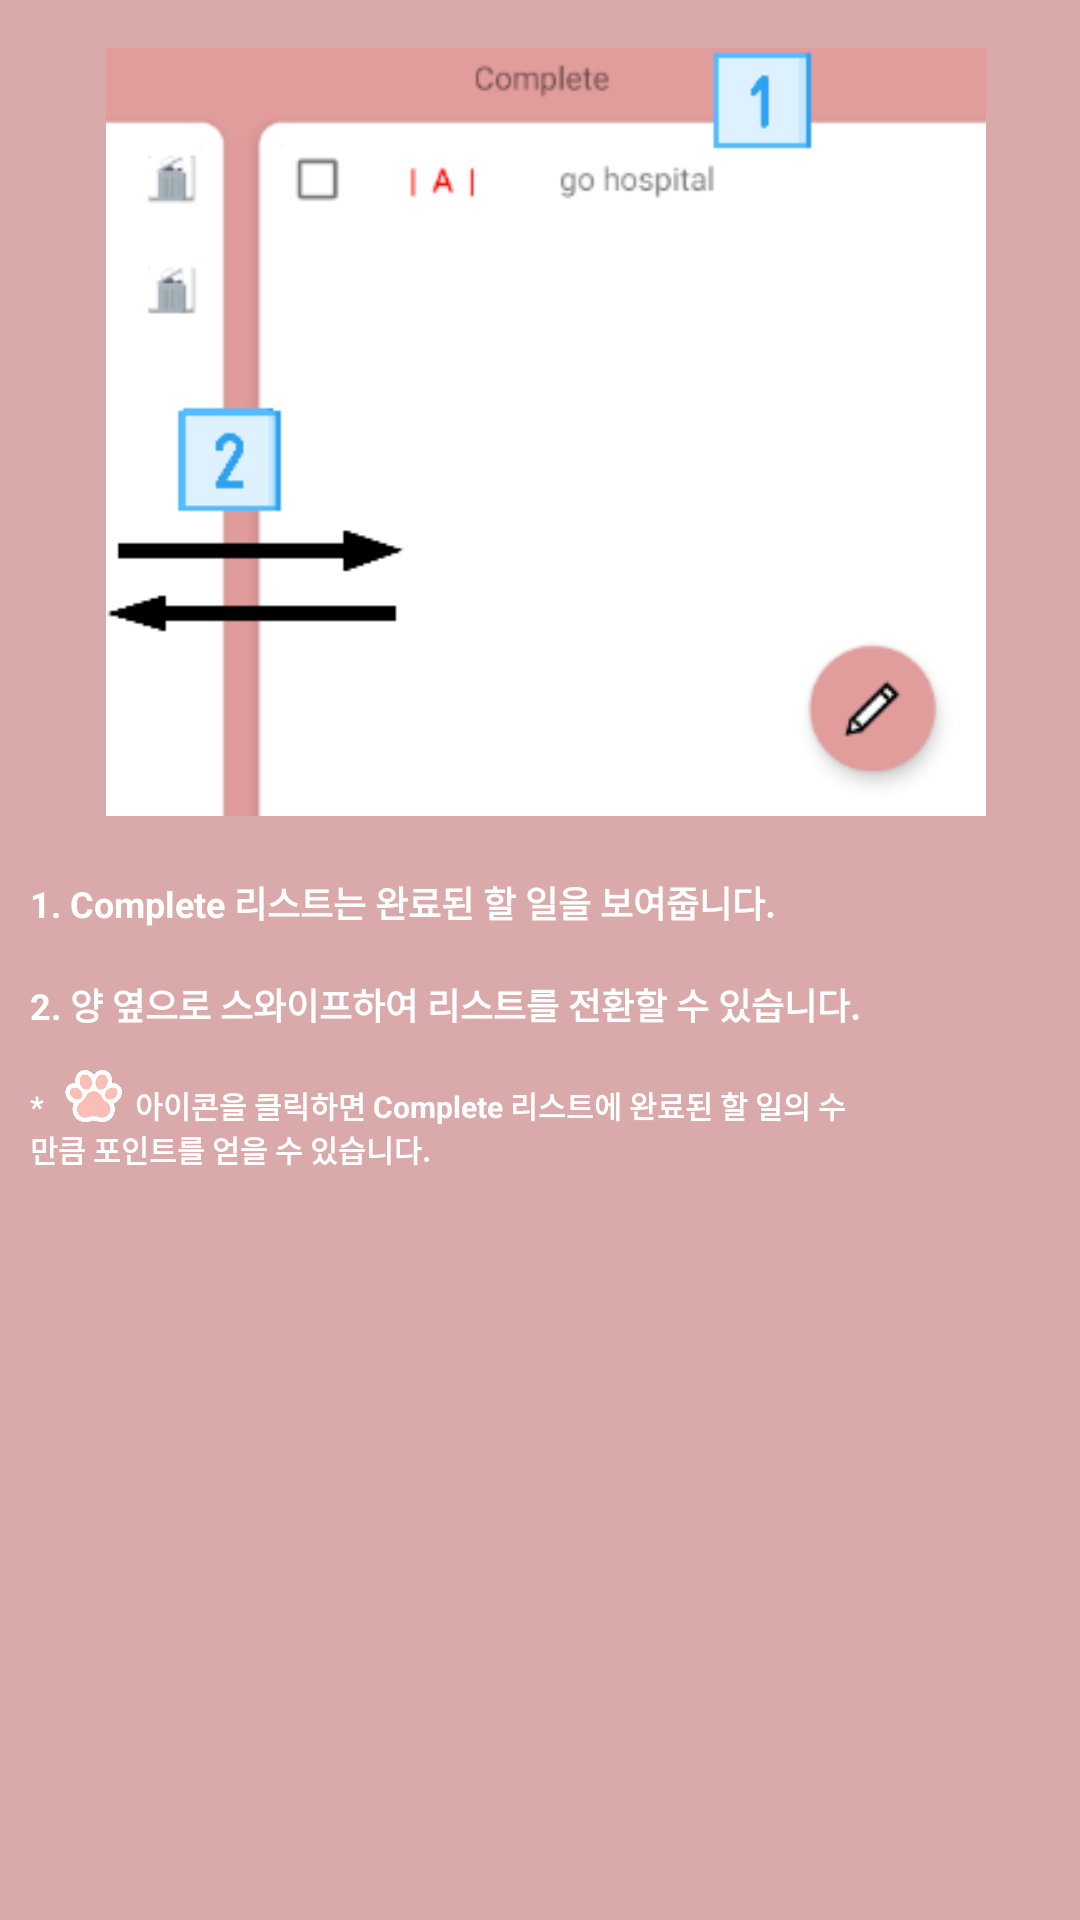

Write the Android layout XML for this screen, with the resource values it uses.
<!-- AndroidManifest.xml: application theme AppTheme -->
<!-- res/layout/fragment_info2.xml -->
<androidx.constraintlayout.widget.ConstraintLayout xmlns:android="http://schemas.android.com/apk/res/android"
    xmlns:app="http://schemas.android.com/apk/res-auto"
    xmlns:tools="http://schemas.android.com/tools"
    android:id="@+id/informationLayout2"
    android:layout_width="320dp"
    android:layout_height="440dp"
    android:background="#DAA9A9"
    app:layout_constraintEnd_toEndOf="parent"
    app:layout_constraintStart_toStartOf="parent">


    <ImageView
        android:id="@+id/imageView12"
        android:layout_width="316dp"
        android:layout_height="256dp"
        android:layout_marginTop="16dp"
        app:layout_constraintEnd_toEndOf="parent"
        app:layout_constraintHorizontal_bias="0.545"
        app:layout_constraintStart_toStartOf="parent"
        app:layout_constraintTop_toTopOf="parent"
        app:srcCompat="@drawable/description5" />

    <TextView
        android:id="@+id/textView24"
        android:layout_width="292dp"
        android:layout_height="20dp"
        android:layout_marginStart="10dp"
        android:layout_marginTop="10dp"
        android:text="2. 양 옆으로 스와이프하여 리스트를 전환할 수 있습니다. "
        android:textColor="@color/colorWhite"
        android:textSize="12sp"
        android:textStyle="bold"
        app:layout_constraintEnd_toEndOf="parent"
        app:layout_constraintHorizontal_bias="0.0"
        app:layout_constraintStart_toStartOf="parent"
        app:layout_constraintTop_toBottomOf="@+id/textView28" />

    <TextView
        android:id="@+id/textView28"
        android:layout_width="289dp"
        android:layout_height="24dp"
        android:layout_marginStart="10dp"
        android:layout_marginTop="20dp"
        android:text="1. Complete 리스트는 완료된 할 일을 보여줍니다."
        android:textColor="@color/colorWhite"
        android:textSize="12sp"
        android:textStyle="bold"
        app:layout_constraintEnd_toEndOf="parent"
        app:layout_constraintHorizontal_bias="0.0"
        app:layout_constraintStart_toStartOf="parent"
        app:layout_constraintTop_toBottomOf="@+id/imageView12" />

    <ImageView
        android:id="@+id/imageView28"
        android:layout_width="23dp"
        android:layout_height="20dp"
        android:layout_marginStart="20dp"
        android:layout_marginTop="10dp"
        android:layout_marginBottom="104dp"
        android:src="@drawable/cat_footprint"
        app:layout_constraintBottom_toBottomOf="parent"
        app:layout_constraintEnd_toEndOf="parent"
        app:layout_constraintHorizontal_bias="0.0"
        app:layout_constraintStart_toStartOf="parent"
        app:layout_constraintTop_toBottomOf="@+id/textView24"
        app:layout_constraintVertical_bias="0.0" />

    <TextView
        android:id="@+id/textView30"
        android:layout_width="281dp"
        android:layout_height="31dp"
        android:layout_marginStart="10dp"
        android:layout_marginTop="15dp"
        android:text="*             아이콘을 클릭하면 Complete 리스트에 완료된 할 일의 수만큼 포인트를 얻을 수 있습니다."
        android:textColor="@color/colorWhite"
        android:textSize="10sp"
        android:textStyle="bold"
        app:layout_constraintEnd_toEndOf="parent"
        app:layout_constraintHorizontal_bias="0.0"
        app:layout_constraintStart_toStartOf="parent"
        app:layout_constraintTop_toBottomOf="@+id/textView24" />

</androidx.constraintlayout.widget.ConstraintLayout>
<!-- resources referenced by this layout -->
<resources>
  <color name="colorWhite">#ffffffff</color>
  <!-- drawable cat_footprint: png bitmap (drawable, 88576 bytes) -->
  <!-- drawable description5: png bitmap (drawable, 9751 bytes) -->
  <style name="AppTheme" parent="Theme.AppCompat.Light.DarkActionBar">
          
          <item name="colorPrimary">@color/colorPrimary</item>
          <item name="colorPrimaryDark">@color/colorPrimaryDark</item>
          <item name="colorAccent">@color/colorAccent</item>
          <item name="android:windowLightStatusBar">false</item>
  
          
          <item name="android:textViewStyle">@style/defaultTextViewFontStyle</item>
          <item name="android:buttonStyle">@style/defaultButtonFontStyle</item>
          <item name="android:editTextStyle">@style/defaultEditTextFontStyle</item>
          <item name="android:radioButtonStyle">@style/defaultRadioButtonFontStyle</item>
          <item name="android:checkboxStyle">@style/defaultCheckBoxFontStyle</item>
  
  
  
      </style>
  <color name="colorPrimary">#6200EE</color>
  <color name="colorPrimaryDark">#3700B3</color>
  <color name="colorAccent">#03DAC5</color>
  <style name="defaultTextViewFontStyle" parent="@android:style/Widget.DeviceDefault.TextView">
          <item name="android:fontFamily">@font/nanumsquarer</item>
      </style>
  <style name="defaultButtonFontStyle" parent="@android:style/Widget.DeviceDefault.Button.Borderless">
          <item name="android:fontFamily">@font/nanumsquarer</item>
      </style>
  <style name="defaultEditTextFontStyle" parent="@android:style/Widget.DeviceDefault.EditText">
          <item name="android:fontFamily">@font/nanumsquarer</item>
      </style>
  <style name="defaultRadioButtonFontStyle" parent="@android:style/Widget.DeviceDefault.CompoundButton.RadioButton">
          <item name="android:fontFamily">@font/nanumsquarer</item>
      </style>
  <style name="defaultCheckBoxFontStyle" parent="@android:style/Widget.DeviceDefault.CompoundButton.CheckBox">
          <item name="android:fontFamily">@font/nanumsquarer</item>
      </style>
</resources>
